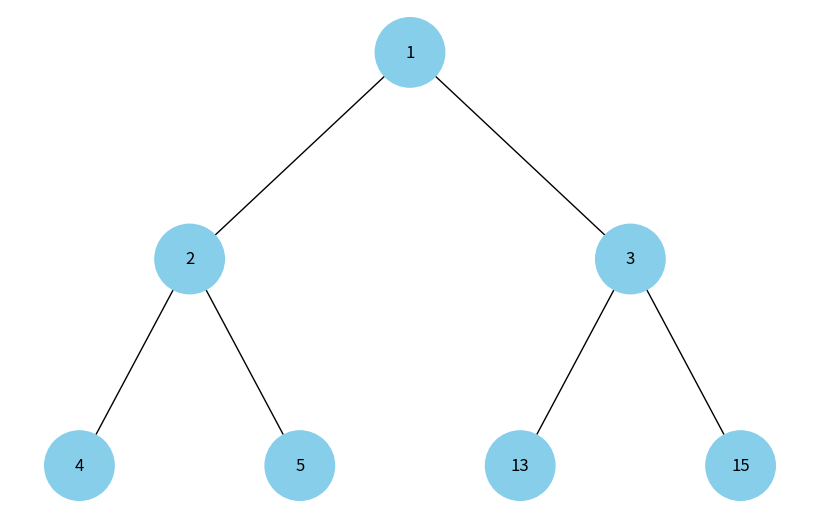

Here is the Python script that generated this plot:
import uuid

import networkx as nx
import matplotlib.pyplot as plt


class Node:
    def __init__(self, key, color="skyblue"):
        self.left = None
        self.right = None
        self.val = key
        self.color = color
        self.id = str(uuid.uuid4())  # Унікальний ідентифікатор для кожного вузла


def add_edges(graph, node, pos, x=0, y=0, layer=1):
    if node is not None:
        graph.add_node(node.id, color=node.color, label=node.val)  # Використання id та збереження значення вузла
        if node.left:
            graph.add_edge(node.id, node.left.id)
            l = x - 1 / 2 ** layer
            pos[node.left.id] = (l, y - 1)
            l = add_edges(graph, node.left, pos, x=l, y=y - 1, layer=layer + 1)
        if node.right:
            graph.add_edge(node.id, node.right.id)
            r = x + 1 / 2 ** layer
            pos[node.right.id] = (r, y - 1)
            r = add_edges(graph, node.right, pos, x=r, y=y - 1, layer=layer + 1)
    return graph


def draw_tree(tree_root):
    tree = nx.DiGraph()
    pos = {tree_root.id: (0, 0)}
    tree = add_edges(tree, tree_root, pos)

    colors = [node[1]['color'] for node in tree.nodes(data=True)]
    labels = {node[0]: node[1]['label'] for node in tree.nodes(data=True)}  # Використовуйте значення вузла для міток

    plt.figure(figsize=(8, 5))
    nx.draw(tree, pos=pos, labels=labels, arrows=False, node_size=2500, node_color=colors)
    plt.show()


if __name__ == "__main__":
    root = Node(1)
    root.left = Node(2)
    root.right = Node(3)
    root.left.left = Node(4)
    root.left.right = Node(5)
    root.right.left = Node(13)
    root.right.right = Node(15)
    draw_tree(root)
